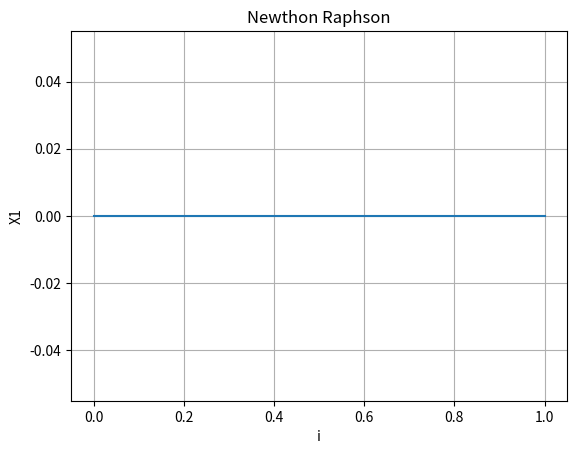

Here is the Python script that generated this plot:
# Métodos de Newton-Raphson

def NewthonRaphson (X0, tol, f, Df):
    ErrorMax=tol+1
    itemMax=500
    i=0
    Vx=[]

    while (ErrorMax>tol and i<=itemMax ): 
        i=i+1
        X1=X0-f(X0)/Df(X0)
        ErrorMax=abs(X1-X0)
        print("#{i:^2.0f}   X0={X0:^0.4f}    X1={X1:^0.4f}    ErrorMax={ErrorMax:^0.4f}".format(i=i,X0=X0,X1=X1,ErrorMax=ErrorMax))
        X0=X1
        Vx.append(X1)

    return i, X1, ErrorMax, Vx

def graficarError(Y):
    import matplotlib.pyplot as plt         #Instalar matplotlib con el comando < python -m pip install matplotlib > ó < py -m pip install matplotlib >
    fig, ax = plt.subplots()                #Esta funcion se encarga de graficar
    ax.plot(Y)
    ax.set(
        xlabel= "i",
        ylabel="X1",
        title="Newthon Raphson")
    ax.grid()
    plt.show()

from numpy import cos, sin, exp             #Instalar numpy con el comando < python -m pip install numpy > ó < py -m pip install numpy >
import numpy as np

f=lambda x: x          #Funcion del problema
Df=lambda x: 1         #Derivada de la funcion

X0=2        #Punto de inicio
tol=0.001   #Tolerancia


[i, X1, ErrorMax, Vx] = NewthonRaphson(X0, tol,f,Df)
print("\n------------------Conclusion-------------------------\n")
print("Newthon Raphson")
print("solucion de f(x)=4x-cos(x)")
print("iteraciones = ",i)
print("X1 = ",X1)
print("Error Maximo = ",ErrorMax)


graficarError (Vx)